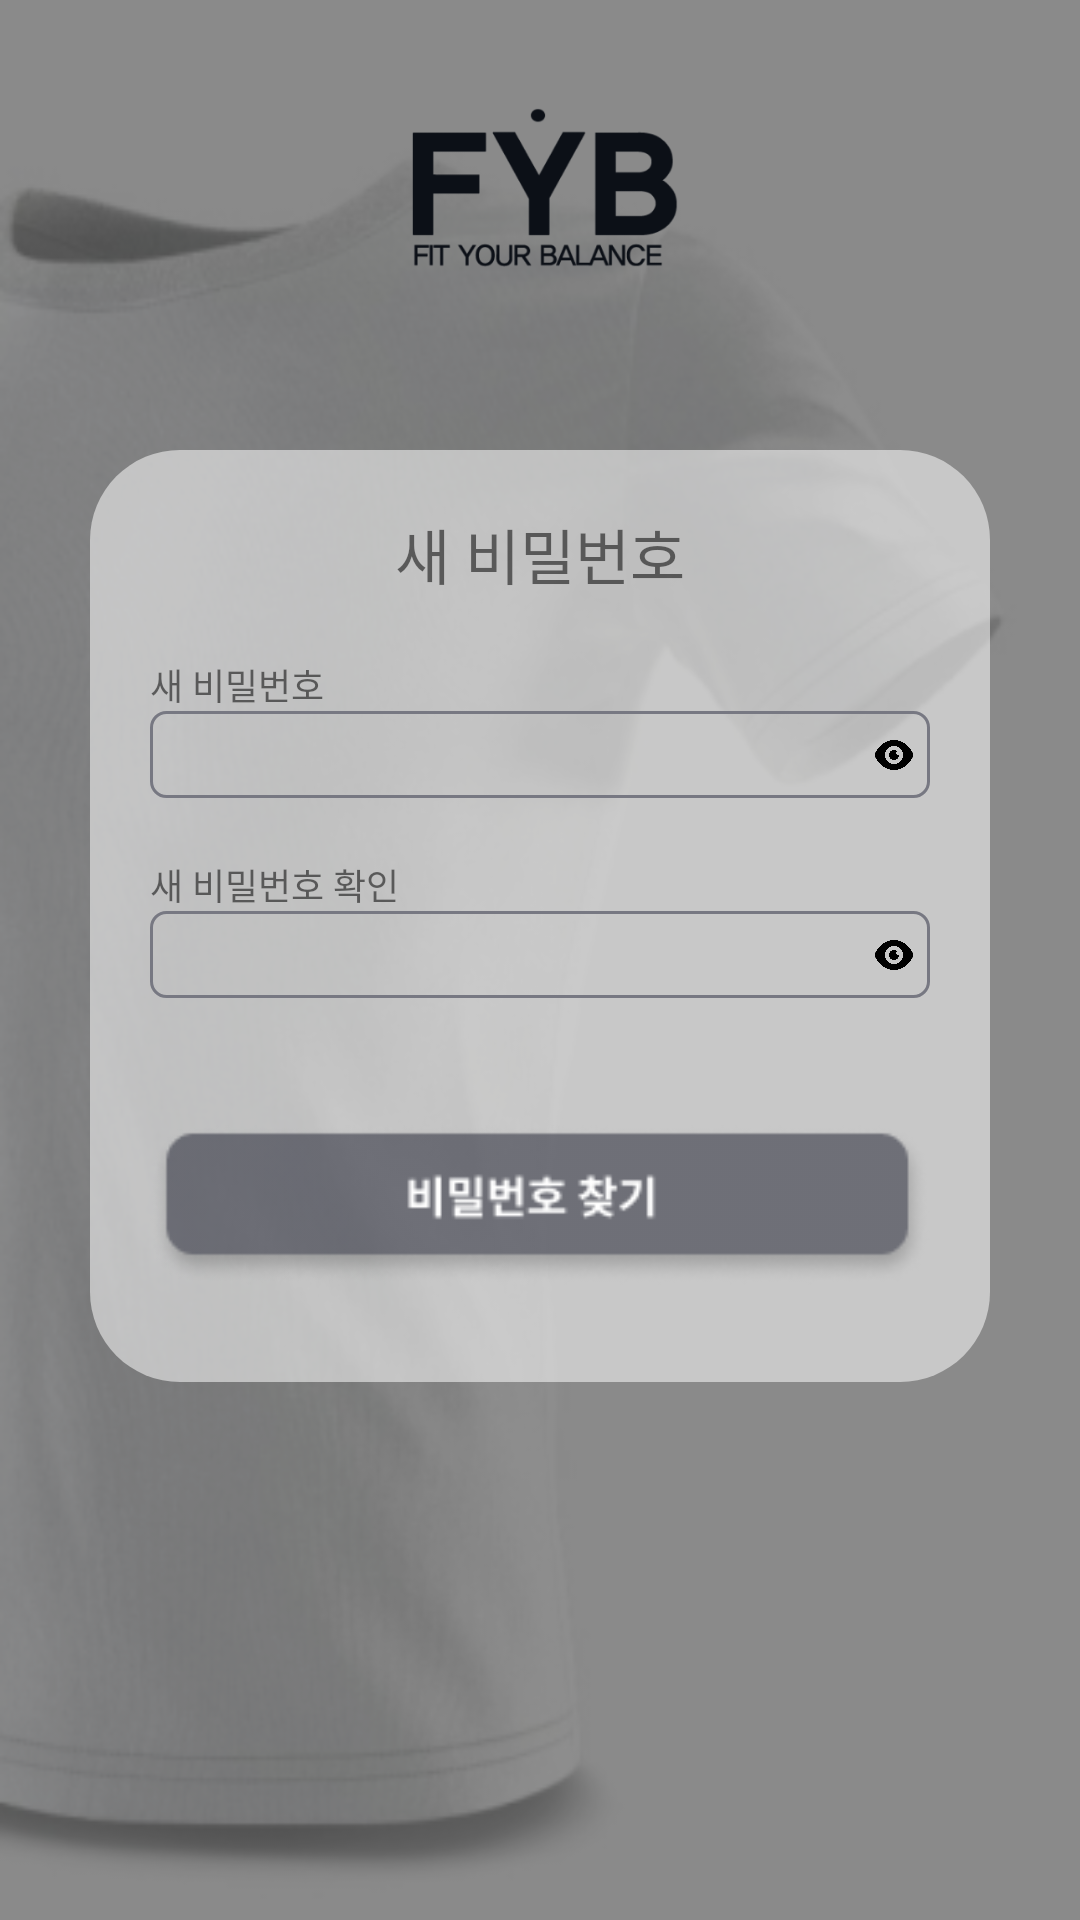

Android layout source for this screen:
<!-- AndroidManifest.xml: application theme Theme.FybProject -->
<!-- res/layout/activity_find_pw_new.xml -->
<?xml version="1.0" encoding="utf-8"?>
<LinearLayout xmlns:android="http://schemas.android.com/apk/res/android"
    xmlns:app="http://schemas.android.com/apk/res-auto"
    xmlns:tools="http://schemas.android.com/tools"
    android:layout_width="match_parent"
    android:layout_height="match_parent"
    android:background="@drawable/background_image"
    tools:context=".FindPwActivity">

    <LinearLayout
        android:background="@drawable/sign_bg"
        android:layout_width="match_parent"
        android:layout_height="match_parent"
        android:orientation="vertical"
        android:gravity="center_horizontal">

        <ImageView
            android:id="@+id/imageView"
            android:layout_width="match_parent"
            android:layout_height="120dp"
            android:layout_marginHorizontal="120dp"
            app:srcCompat="@drawable/logo_image" />

        <LinearLayout
            android:background="@drawable/sign_form_bg"
            android:layout_width="match_parent"
            android:layout_height="wrap_content"
            android:layout_marginTop="30dp"
            android:layout_marginHorizontal="30dp"
            android:padding="20dp"
            android:orientation="vertical"
            android:gravity="center_horizontal">


            <TextView
                android:id="@+id/textView9"
                android:layout_width="wrap_content"
                android:layout_height="wrap_content"
                android:text="새 비밀번호"
                android:textSize="20sp"/>

            <TextView
                android:id="@+id/textView5"
                android:layout_width="match_parent"
                android:layout_height="wrap_content"
                android:layout_marginTop="20dp"
                android:text="새 비밀번호"
                android:textSize="12sp"/>

            <androidx.constraintlayout.widget.ConstraintLayout
                android:layout_width="match_parent"
                android:layout_height="match_parent">

                <EditText
                    android:id="@+id/editTextTextPassword"
                    android:layout_width="match_parent"
                    android:layout_height="wrap_content"
                    android:background="@drawable/text_view_form"
                    android:textSize="14sp"
                    android:padding="5dp"
                    android:ems="10"
                    android:inputType="textPassword"
                    app:layout_constraintBottom_toBottomOf="parent"
                    app:layout_constraintEnd_toEndOf="parent"
                    app:layout_constraintStart_toStartOf="parent"
                    app:layout_constraintTop_toTopOf="parent" />

                <ImageView
                    android:id="@+id/imageView10"
                    android:layout_width="16dp"
                    android:layout_height="16dp"
                    android:layout_marginEnd="4dp"
                    android:clickable="true"
                    app:layout_constraintBottom_toBottomOf="@+id/editTextTextPassword"
                    app:layout_constraintEnd_toEndOf="parent"
                    app:layout_constraintHorizontal_bias="1.0"
                    app:layout_constraintStart_toStartOf="@+id/editTextTextPassword"
                    app:layout_constraintTop_toTopOf="@+id/editTextTextPassword"
                    app:srcCompat="@drawable/eye_open" />
            </androidx.constraintlayout.widget.ConstraintLayout>

            <TextView
                android:id="@+id/textView6"
                android:layout_width="match_parent"
                android:layout_height="wrap_content"
                android:layout_marginTop="20dp"
                android:text="새 비밀번호 확인"
                android:textSize="12sp"/>

            <androidx.constraintlayout.widget.ConstraintLayout
                android:layout_width="match_parent"
                android:layout_height="match_parent">

                <EditText
                    android:id="@+id/editTextTextPassword0"
                    android:layout_width="match_parent"
                    android:layout_height="wrap_content"
                    android:background="@drawable/text_view_form"
                    android:textSize="14sp"
                    android:padding="5dp"
                    android:ems="10"
                    android:inputType="textPassword"
                    app:layout_constraintBottom_toBottomOf="parent"
                    app:layout_constraintEnd_toEndOf="parent"
                    app:layout_constraintStart_toStartOf="parent"
                    app:layout_constraintTop_toTopOf="parent" />

                <ImageView
                    android:id="@+id/imageView11"
                    android:layout_width="16dp"
                    android:layout_height="16dp"
                    android:layout_marginEnd="4dp"
                    android:clickable="true"
                    app:layout_constraintBottom_toBottomOf="@+id/editTextTextPassword0"
                    app:layout_constraintEnd_toEndOf="parent"
                    app:layout_constraintHorizontal_bias="1.0"
                    app:layout_constraintStart_toStartOf="@+id/editTextTextPassword0"
                    app:layout_constraintTop_toTopOf="@+id/editTextTextPassword0"
                    app:srcCompat="@drawable/eye_open" />
            </androidx.constraintlayout.widget.ConstraintLayout>

            <ImageView
                android:id="@+id/imageView7"
                android:layout_width="match_parent"
                android:layout_height="wrap_content"
                android:layout_marginTop="40dp"
                android:layout_marginBottom="10dp"
                android:clickable="true"
                app:srcCompat="@drawable/pw_find_btn" />

        </LinearLayout>
    </LinearLayout>

</LinearLayout>
<!-- resources referenced by this layout -->
<resources>
  <!-- drawable background_image: png bitmap (drawable, 79835 bytes) -->
  <!-- drawable eye_open: png bitmap (drawable, 10754 bytes) -->
  <!-- drawable logo_image: png bitmap (drawable, 15489 bytes) -->
  <!-- drawable pw_find_btn: png bitmap (drawable, 6170 bytes) -->
  <!-- drawable sign_bg (drawable) -->
  <?xml version="1.0" encoding="utf-8"?>
  <shape xmlns:android="http://schemas.android.com/apk/res/android">
  
      <solid android:color="#882C2C2C"/>
  
  </shape>
  <!-- drawable sign_form_bg (drawable) -->
  <?xml version="1.0" encoding="utf-8"?>
  <shape xmlns:android="http://schemas.android.com/apk/res/android">
  
      <solid android:color="#88FFFFFF"/>
  
      <corners android:radius="30dp" />
  
  </shape>
  <!-- drawable text_view_form (drawable) -->
  <?xml version="1.0" encoding="utf-8"?>
  <shape xmlns:android="http://schemas.android.com/apk/res/android">
  
      <stroke android:width="1dp"
          android:color="#777882"/>
  
      <corners android:radius="5dp" />
  
  </shape>
  <style name="Theme.FybProject" parent="Theme.MaterialComponents.DayNight.DarkActionBar">
          
          <item name="colorPrimary">@color/purple_500</item>
          <item name="colorPrimaryVariant">@color/purple_700</item>
          <item name="colorOnPrimary">@color/white</item>
          
          <item name="colorSecondary">@color/teal_200</item>
          <item name="colorSecondaryVariant">@color/teal_700</item>
          <item name="colorOnSecondary">@color/black</item>
          
          <item name="android:statusBarColor" tools:targetApi="l">?attr/colorPrimaryVariant</item>
          
      </style>
  <color name="purple_500">#FF6200EE</color>
  <color name="purple_700">#FF3700B3</color>
  <color name="white">#FFFFFFFF</color>
  <color name="teal_200">#FF03DAC5</color>
  <color name="teal_700">#FF018786</color>
  <color name="black">#FF000000</color>
</resources>
